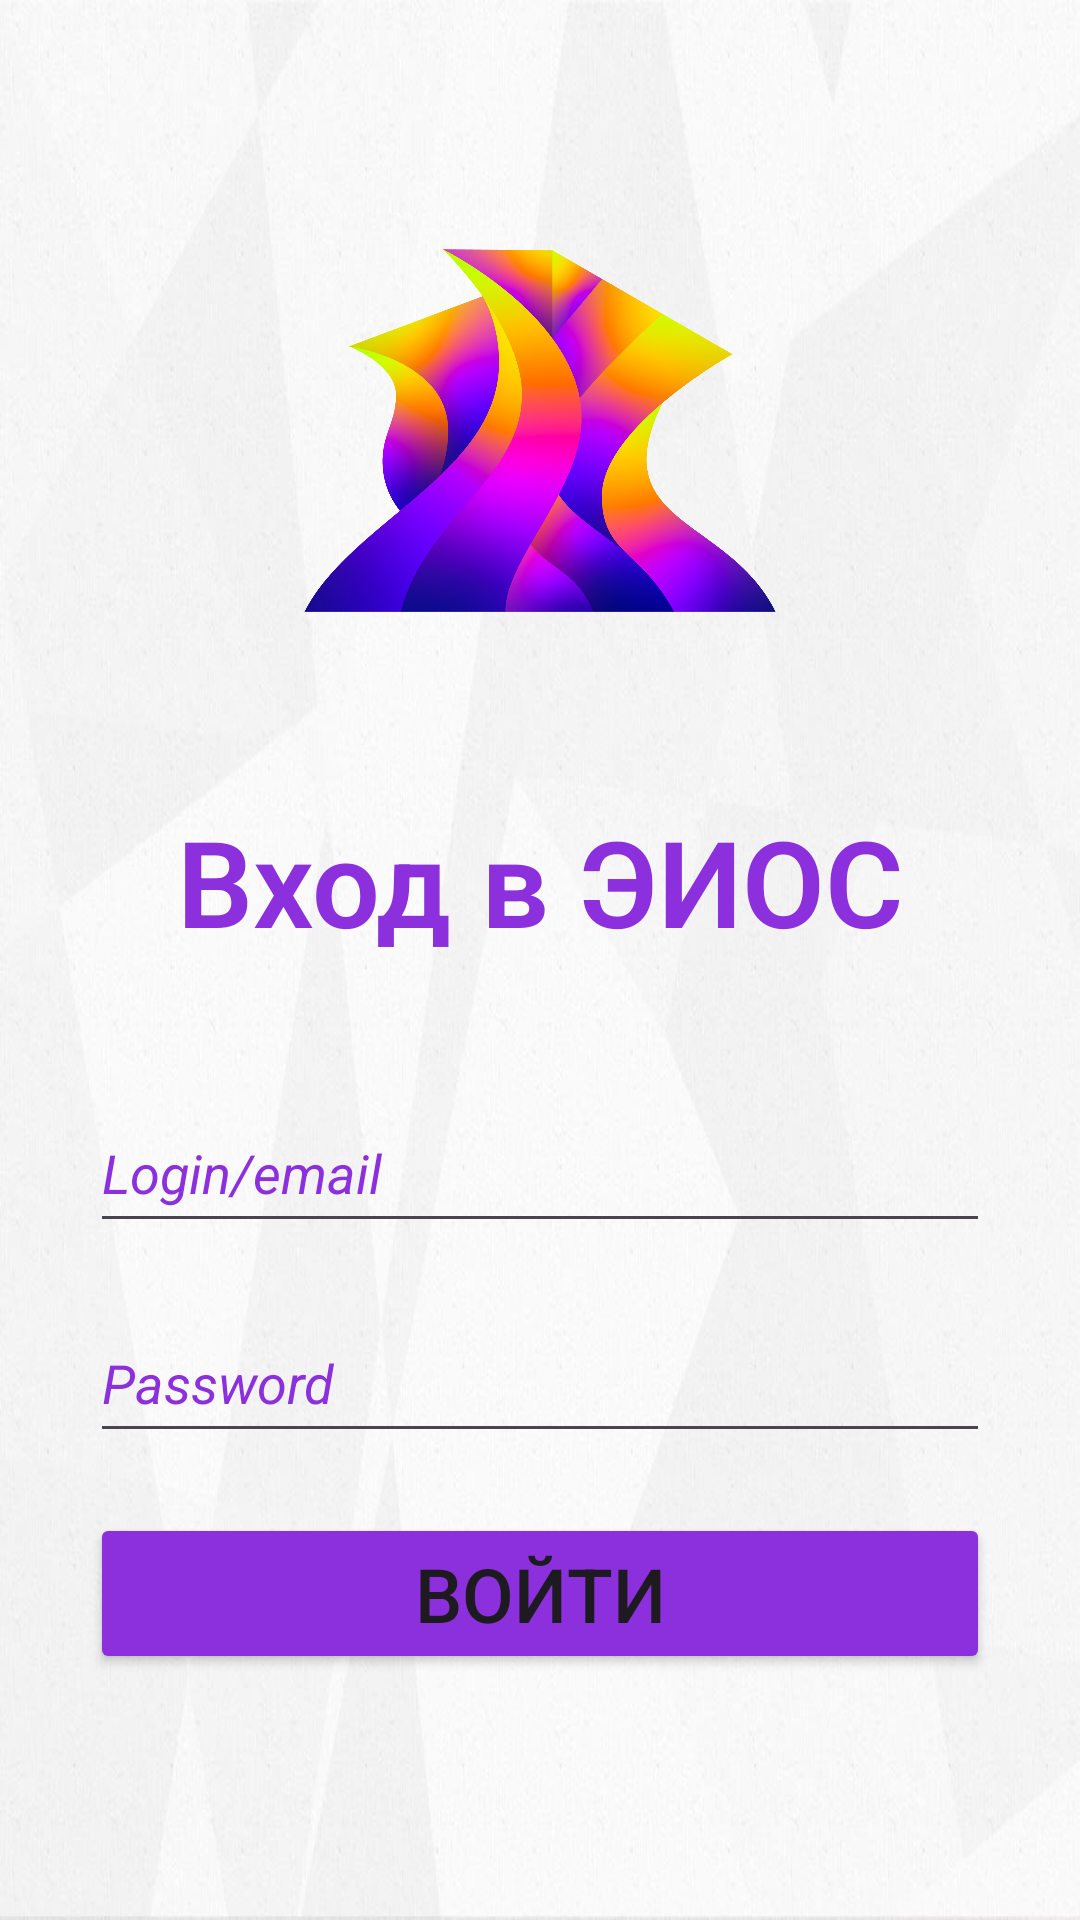

Reconstruct the res/layout file that produces this screen, plus the resources it refers to.
<!-- AndroidManifest.xml: application theme Theme.MrSu -->
<!-- res/layout/activity_main.xml -->
<?xml version="1.0" encoding="utf-8"?>
<LinearLayout xmlns:android="http://schemas.android.com/apk/res/android"
    xmlns:app="http://schemas.android.com/apk/res-auto"
    xmlns:tools="http://schemas.android.com/tools"
    android:layout_width="match_parent"
    android:layout_height="match_parent"
    android:orientation="vertical"
    android:background="@drawable/img_2"
    tools:context=".HomePage">

    <ImageView
        android:id="@+id/imageView3"
        android:layout_width="394dp"
        android:layout_height="207dp"
        android:layout_gravity="center"
        android:layout_marginTop="40dp"
        app:srcCompat="@drawable/img" />

    <TextView
        android:id="@+id/lk"
        android:layout_width="wrap_content"
        android:layout_height="wrap_content"
        android:layout_gravity="center"
        android:layout_marginTop="20dp"
        android:text="Вход в ЭИОС"
        android:textAppearance="@style/TextAppearance.AppCompat.Display4"
        android:textColor="@color/purple"
        android:textSize="40sp"
        android:textStyle="normal|bold" />

    <TextView
        android:id="@+id/err_Log"
        android:layout_width="wrap_content"
        android:layout_height="wrap_content"
        android:layout_gravity="center"
        android:layout_marginTop="5dp"
        android:textColor="@color/red"
        />

    <EditText
        android:id="@+id/username"
        android:layout_width="300dp"
        android:layout_height="50dp"
        android:layout_gravity="center"
        android:layout_marginTop="20dp"
        android:ems="10"
        android:hint="Login/email"
        android:inputType="text"
        android:textColorHint="@color/purple"
        android:textStyle="italic" />

    <EditText
        android:id="@+id/user_password"
        android:layout_width="300dp"
        android:layout_height="50dp"
        android:layout_gravity="center"
        android:layout_marginTop="20dp"
        android:ems="10"
        android:hint="Password"
        android:inputType="textPassword"
        android:textColorHint="@color/purple"
        android:textStyle="italic" />

    <Button
        android:id="@+id/butt_reg"
        android:layout_width="300dp"
        android:layout_height="wrap_content"
        android:layout_gravity="center"
        android:layout_marginTop="20dp"
        android:backgroundTint="@color/purple"
        android:onClick="OnClickGoLk"
        android:text="Войти"
        android:textSize="25sp" />

</LinearLayout>
<!-- resources referenced by this layout -->
<resources>
  <color name="purple">#8B30DC</color>
  <color name="red">#F44336</color>
  <!-- drawable img: png bitmap (drawable, 952992 bytes) -->
  <!-- drawable img_2: png bitmap (drawable, 655226 bytes) -->
  <style name="Theme.MrSu" parent="Base.Theme.MrSu" />
  <style name="Base.Theme.MrSu" parent="Theme.Material3.DayNight.NoActionBar">
          
          
      </style>
</resources>
